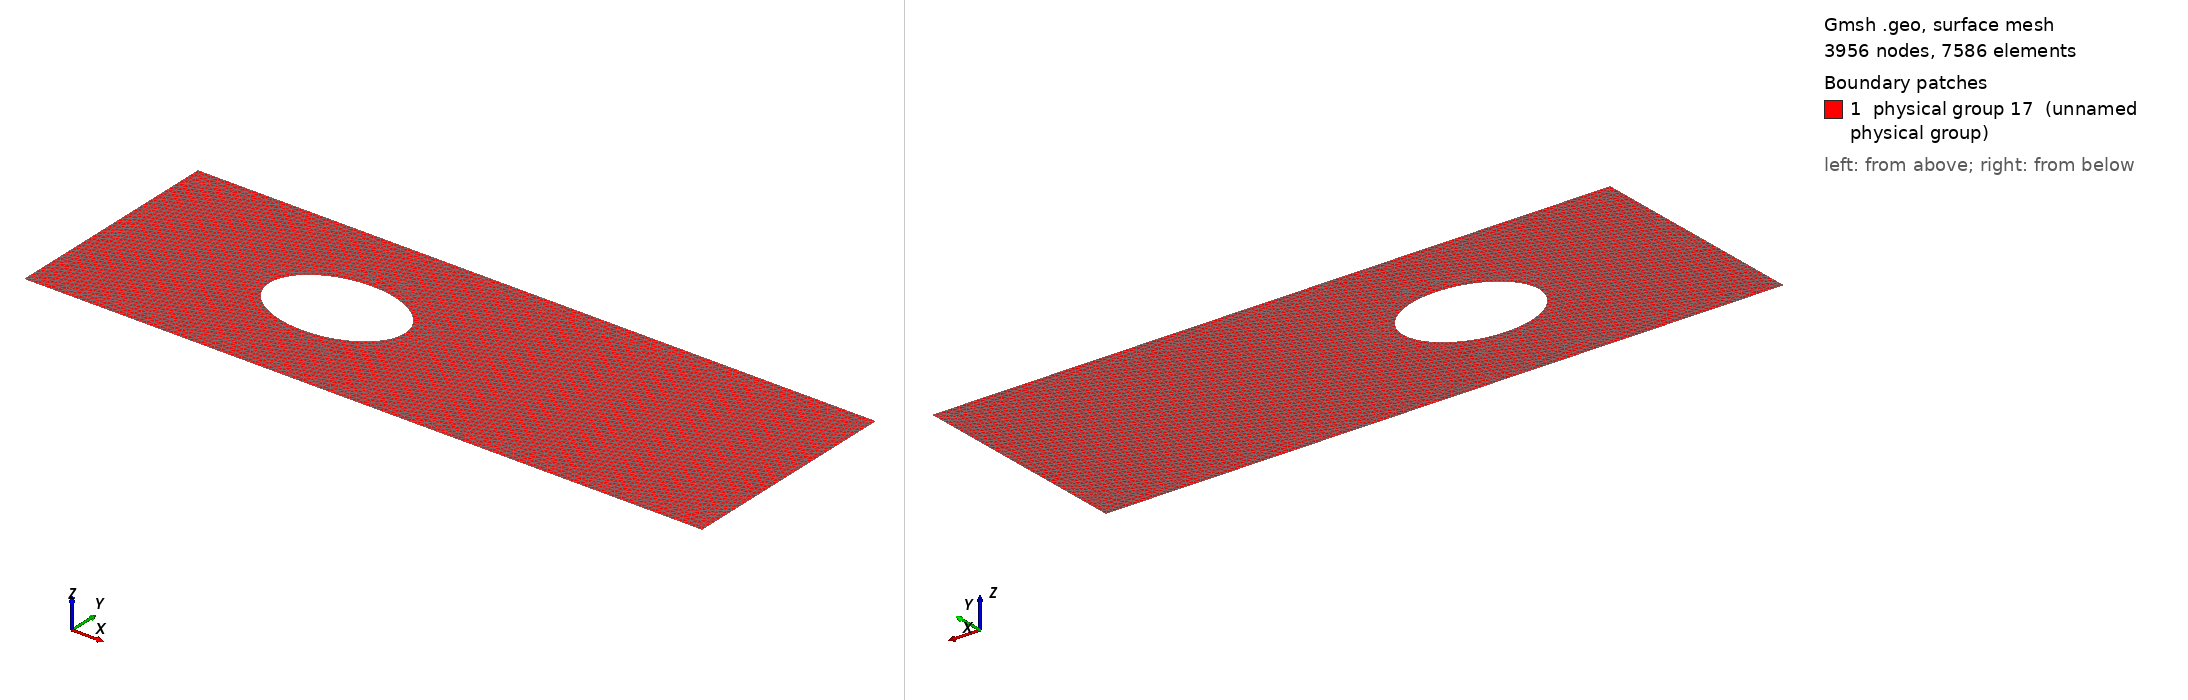

Gmsh geometry script, surface-meshed: 3956 nodes, 7586 surface elements. Boundary patches (legend numbers): 1 physical group 17 (unnamed physical group). Left view from above one corner, right view from below the opposite corner. Legend entries are the model's physical surfaces. The drawing asked Gmsh for element sizes between 1% and 20% of the model's largest extent; the script's own settings can give other sizes.

=== 4.3.geo (drawn) ===
cl__1 = 0.125;
Point(1) = {0, 10, 0, cl__1};
Point(2) = {30, 10, 0, cl__1};
Point(3) = {30, 0, 0, cl__1};
Point(4) = {0, 0, 0, cl__1};
Point(5) = {10, 5, 0, cl__1};
Point(6) = {10, 7.0, 0, cl__1};
Point(7) = {13.0, 5, 0, cl__1};
Point(8) = {10, 3.0, 0, cl__1};
Point(9) = {7.0, 5, 0, cl__1};
Line(1) = {1, 2};
Line(2) = {2, 3};
Line(3) = {3, 4};
Line(4) = {4, 1};
Ellipse(5) = {9, 5, 6};
Ellipse(6) = {6, 5, 7};
Ellipse(7) = {7, 5, 8};
Ellipse(8) = {8, 5, 9};
Line Loop(16) = {5, 6, 7, 8, -3, -2, -1, -4};
Plane Surface(16) = {16};

Physical Line(4) = {5, 6, 7, 8};
Physical Line(3) = {1};
Physical Line(5) = {3};
Physical Line(1) = {4};
Physical Line(2) = {2};
Physical Surface(17) = {16};
